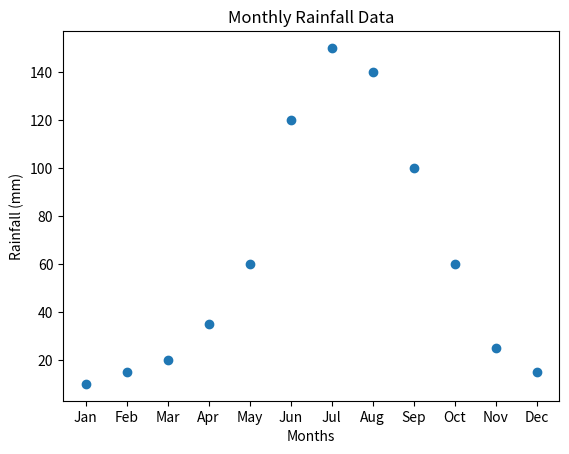

This chart was generated by the following Python code:
import matplotlib.pyplot as plt

months = ["Jan","Feb","Mar","Apr","May","Jun","Jul","Aug","Sep","Oct","Nov","Dec"]

rainfall = [10,15,20,35,60,120,150,140,100,60,25,15]

plt.scatter(months, rainfall)

plt.title("Monthly Rainfall Data")
plt.xlabel("Months")
plt.ylabel("Rainfall (mm)")

plt.show()
